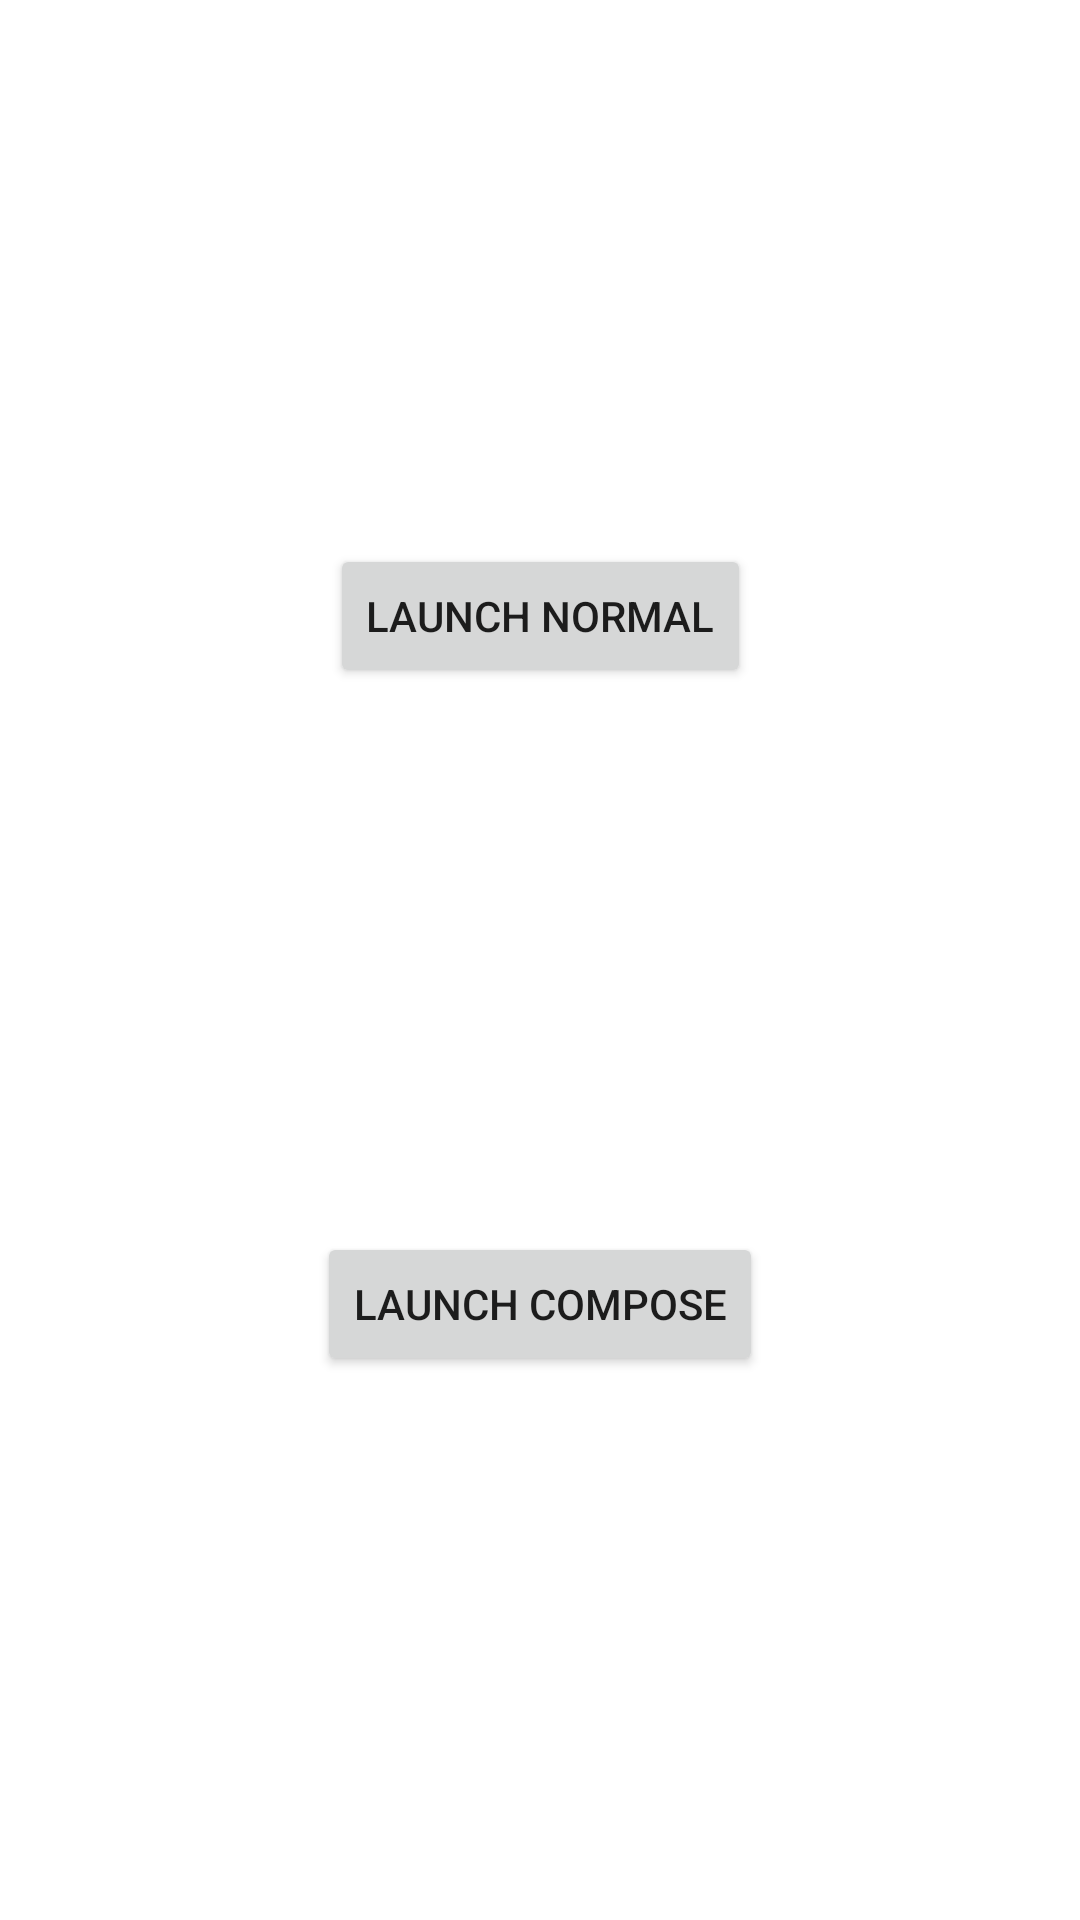

Here is an Android app screen rendered from its layout file. Give the layout XML and the strings, colors and styles it references.
<!-- AndroidManifest.xml: application theme Theme.JetpactComposeSimpleImage -->
<!-- res/layout/activity_launch.xml -->
<?xml version="1.0" encoding="utf-8"?>
<androidx.constraintlayout.widget.ConstraintLayout xmlns:android="http://schemas.android.com/apk/res/android"
    xmlns:app="http://schemas.android.com/apk/res-auto"
    xmlns:tools="http://schemas.android.com/tools"
    android:layout_width="match_parent"
    android:layout_height="match_parent"
    tools:context=".LaunchActivity">

    <Button
        android:id="@+id/button_normal"
        android:layout_width="wrap_content"
        android:layout_height="wrap_content"
        android:text="Launch Normal"
        android:onClick="launchNormal"
        app:layout_constraintEnd_toEndOf="parent"
        app:layout_constraintStart_toStartOf="parent"
        app:layout_constraintTop_toTopOf="parent"
        app:layout_constraintBottom_toTopOf="@+id/button_compose"/>

    <Button
        android:id="@+id/button_compose"
        android:layout_width="wrap_content"
        android:layout_height="wrap_content"
        android:text="Launch Compose"
        android:onClick="launchCompose"
        app:layout_constraintBottom_toBottomOf="parent"
        app:layout_constraintEnd_toEndOf="parent"
        app:layout_constraintStart_toStartOf="parent"
        app:layout_constraintTop_toBottomOf="@+id/button_normal" />
</androidx.constraintlayout.widget.ConstraintLayout>
<!-- resources referenced by this layout -->
<resources>
  <style name="Theme.JetpactComposeSimpleImage" parent="Theme.MaterialComponents.DayNight.DarkActionBar">
          
          <item name="colorPrimary">@color/purple_500</item>
          <item name="colorPrimaryVariant">@color/purple_700</item>
          <item name="colorOnPrimary">@color/white</item>
          
          <item name="colorSecondary">@color/teal_200</item>
          <item name="colorSecondaryVariant">@color/teal_700</item>
          <item name="colorOnSecondary">@color/black</item>
          
          <item name="android:statusBarColor" tools:targetApi="l">?attr/colorPrimaryVariant</item>
          
      </style>
  <!-- not gathered from this repository: default colours our renderer supplied (Android Studio template values) -->
  <color name="purple_500">#FF6200EE</color>
  <color name="purple_700">#FF3700B3</color>
  <color name="teal_200">#FF03DAC5</color>
  <color name="teal_700">#FF018786</color>
  <color name="black">#FF000000</color>
  <color name="white">#FFFFFFFF</color>
</resources>
